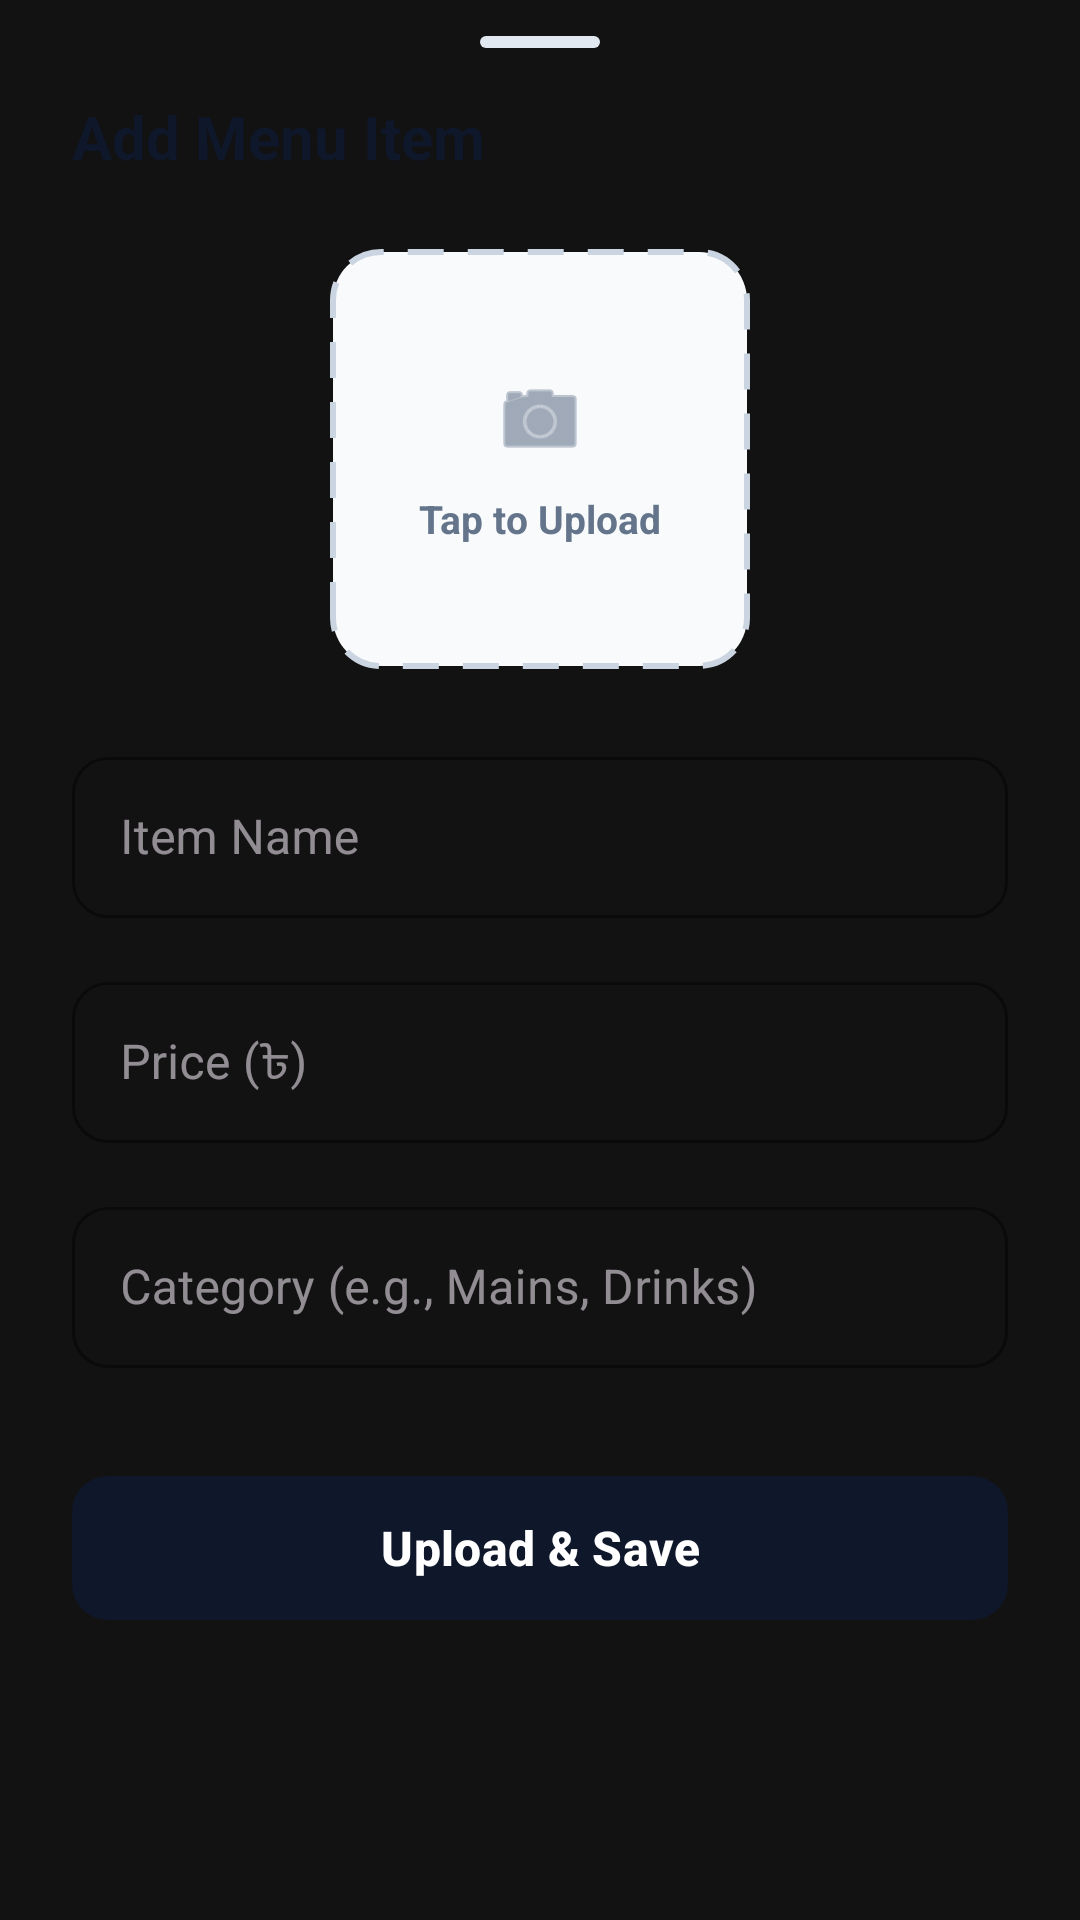

Android layout source for this screen:
<!-- AndroidManifest.xml: application theme Theme.DinePulse -->
<!-- res/layout/dialog_add_item_bottom_sheet.xml -->
<?xml version="1.0" encoding="utf-8"?>
<androidx.constraintlayout.widget.ConstraintLayout
    xmlns:android="http://schemas.android.com/apk/res/android"
    xmlns:app="http://schemas.android.com/apk/res-auto"
    android:layout_width="match_parent"
    android:layout_height="wrap_content"
    android:paddingBottom="24dp"
    android:background="@drawable/bg_bottom_sheet">

    
    <View
        android:id="@+id/dragHandle"
        android:layout_width="40dp"
        android:layout_height="4dp"
        android:layout_marginTop="12dp"
        android:background="@drawable/bg_drag_handle"
        app:layout_constraintTop_toTopOf="parent"
        app:layout_constraintStart_toStartOf="parent"
        app:layout_constraintEnd_toEndOf="parent" />

    <TextView
        android:id="@+id/tvAddTitle"
        android:layout_width="wrap_content"
        android:layout_height="wrap_content"
        android:text="Add Menu Item"
        android:textSize="20sp"
        android:textColor="#0F172A"
        android:textStyle="bold"
        android:layout_marginTop="16dp"
        android:layout_marginStart="24dp"
        app:layout_constraintTop_toBottomOf="@id/dragHandle"
        app:layout_constraintStart_toStartOf="parent"/>

    
    
    <FrameLayout
        android:id="@+id/cardImageUpload"
        android:layout_width="140dp"
        android:layout_height="140dp"
        android:layout_marginTop="24dp"
        android:background="@drawable/bg_dashed_dropzone"
        android:clickable="true"
        android:focusable="true"
        app:layout_constraintTop_toBottomOf="@id/tvAddTitle"
        app:layout_constraintStart_toStartOf="parent"
        app:layout_constraintEnd_toEndOf="parent">

        <ImageView
            android:id="@+id/imgPreview"
            android:layout_width="match_parent"
            android:layout_height="match_parent"
            android:scaleType="centerCrop"
            android:visibility="gone"/>

        <LinearLayout
            android:layout_width="wrap_content"
            android:layout_height="wrap_content"
            android:orientation="vertical"
            android:layout_gravity="center"
            android:gravity="center">

            <ImageView
                android:layout_width="32dp"
                android:layout_height="32dp"
                android:src="@android:drawable/ic_menu_camera"
                app:tint="#64748B"/>
            <TextView
                android:layout_width="wrap_content"
                android:layout_height="wrap_content"
                android:text="Tap to Upload"
                android:textColor="#64748B"
                android:textSize="13sp"
                android:textStyle="bold"
                android:layout_marginTop="8dp"/>
        </LinearLayout>
    </FrameLayout>

    
    <com.google.android.material.textfield.TextInputLayout
        android:id="@+id/inputNameLayout"
        style="@style/Widget.MaterialComponents.TextInputLayout.OutlinedBox"
        android:layout_width="match_parent"
        android:layout_height="wrap_content"
        android:layout_marginTop="24dp"
        android:layout_marginHorizontal="24dp"
        android:hint="Item Name"
        app:boxStrokeColor="#0F172A"
        app:boxCornerRadiusTopStart="12dp"
        app:boxCornerRadiusTopEnd="12dp"
        app:boxCornerRadiusBottomStart="12dp"
        app:boxCornerRadiusBottomEnd="12dp"
        app:layout_constraintTop_toBottomOf="@id/cardImageUpload">

        <com.google.android.material.textfield.TextInputEditText
            android:id="@+id/inputName"
            android:layout_width="match_parent"
            android:layout_height="wrap_content"
            android:textColor="#1E293B"
            android:textSize="16sp"
            android:padding="16dp"
            android:inputType="textCapWords"/>
    </com.google.android.material.textfield.TextInputLayout>

    <com.google.android.material.textfield.TextInputLayout
        android:id="@+id/inputPriceLayout"
        style="@style/Widget.MaterialComponents.TextInputLayout.OutlinedBox"
        android:layout_width="match_parent"
        android:layout_height="wrap_content"
        android:layout_marginTop="16dp"
        android:layout_marginHorizontal="24dp"
        android:hint="Price (৳)"
        app:boxStrokeColor="#0F172A"
        app:boxCornerRadiusTopStart="12dp"
        app:boxCornerRadiusTopEnd="12dp"
        app:boxCornerRadiusBottomStart="12dp"
        app:boxCornerRadiusBottomEnd="12dp"
        app:layout_constraintTop_toBottomOf="@id/inputNameLayout">

        <com.google.android.material.textfield.TextInputEditText
            android:id="@+id/inputPrice"
            android:layout_width="match_parent"
            android:layout_height="wrap_content"
            android:textColor="#1E293B"
            android:textSize="16sp"
            android:padding="16dp"
            android:inputType="numberDecimal"/>
    </com.google.android.material.textfield.TextInputLayout>

    <com.google.android.material.textfield.TextInputLayout
        android:id="@+id/inputCategoryLayout"
        style="@style/Widget.MaterialComponents.TextInputLayout.OutlinedBox"
        android:layout_width="match_parent"
        android:layout_height="wrap_content"
        android:layout_marginTop="16dp"
        android:layout_marginHorizontal="24dp"
        android:hint="Category (e.g., Mains, Drinks)"
        app:boxStrokeColor="#0F172A"
        app:boxCornerRadiusTopStart="12dp"
        app:boxCornerRadiusTopEnd="12dp"
        app:boxCornerRadiusBottomStart="12dp"
        app:boxCornerRadiusBottomEnd="12dp"
        app:layout_constraintTop_toBottomOf="@id/inputPriceLayout">

        <com.google.android.material.textfield.TextInputEditText
            android:id="@+id/inputCategory"
            android:layout_width="match_parent"
            android:layout_height="wrap_content"
            android:textColor="#1E293B"
            android:textSize="16sp"
            android:padding="16dp"
            android:inputType="textCapWords"/>
    </com.google.android.material.textfield.TextInputLayout>

    
    <com.google.android.material.button.MaterialButton
        android:id="@+id/btnSaveItem"
        android:layout_width="match_parent"
        android:layout_height="56dp"
        android:layout_marginTop="32dp"
        android:layout_marginHorizontal="24dp"
        android:text="Upload &amp; Save"
        android:textColor="#FFFFFF"
        android:textSize="16sp"
        android:textStyle="bold"
        app:cornerRadius="12dp"
        app:backgroundTint="#0F172A"
        app:layout_constraintTop_toBottomOf="@id/inputCategoryLayout"/>

</androidx.constraintlayout.widget.ConstraintLayout>
<!-- resources referenced by this layout -->
<resources>
  <!-- drawable bg_dashed_dropzone (drawable) -->
  <?xml version="1.0" encoding="utf-8"?>
  <shape xmlns:android="http://schemas.android.com/apk/res/android"
      android:shape="rectangle">
      
      <solid android:color="#F8FAFC" />
      
      <corners android:radius="16dp" />
      
      <stroke
          android:width="2dp"
          android:color="#CBD5E1"
          android:dashWidth="12dp"
          android:dashGap="8dp" />
  </shape>
  <!-- drawable bg_drag_handle (drawable) -->
  <?xml version="1.0" encoding="utf-8"?>
  <shape xmlns:android="http://schemas.android.com/apk/res/android"
      android:shape="rectangle">
      <solid android:color="#E2E8F0" />
      <corners android:radius="2dp" />
  </shape>
  <style name="Theme.DinePulse" parent="Base.Theme.DinePulse" />
  <style name="Base.Theme.DinePulse" parent="Theme.Material3.Dark.NoActionBar">
          
          
          <item name="android:windowBackground">#121212</item>
      </style>
</resources>
